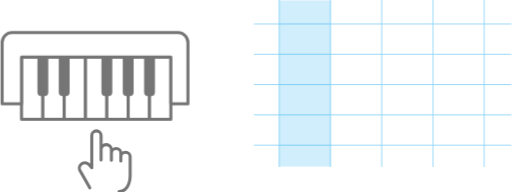
t = 0.00 s
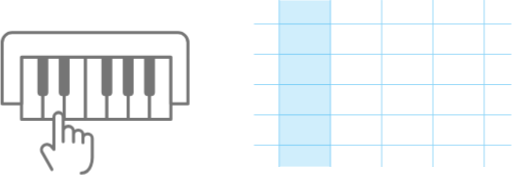
t = 0.50 s
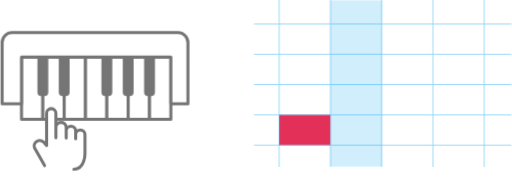
t = 1.00 s
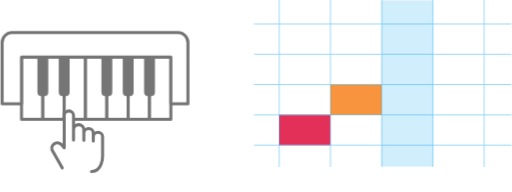
t = 1.50 s
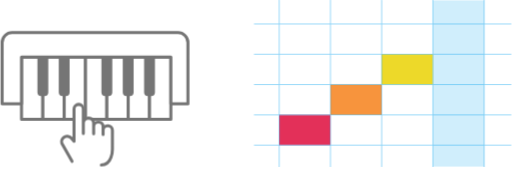
t = 2.00 s
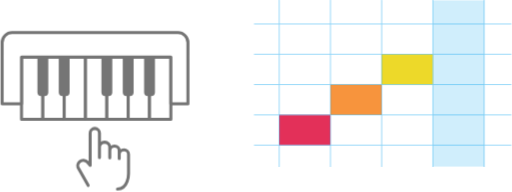
t = 2.50 s

The animated SVG that drew these frames (rendered in a browser with its animation timeline set to each time). Animation: 8 CSS @keyframes rules; one cycle of 3.00 s, repeats indefinitely.

<svg
  xmlns="http://www.w3.org/2000/svg"
  viewBox="0 0 712.98 268.02"
  style="transform-box: fill-box; overflow: visible; transform-origin: 50% 50%;">
  <style>

    .hand {
      animation: handMove 3s linear forwards infinite;
      transform-box: fill-box;
    }

    .box {
      opacity: 0;
    }

    .key {
      fill: #fff;
    }

    .key.red {
      animation: keyRed 3s linear forwards infinite;
    }

    .key.orange {
      animation: keyOrange 3s linear forwards infinite;
    }

    .key.yellow {
      animation: keyYellow 3s linear forwards infinite;
    }

    .box.red {
      animation: redBoxAppear 3s linear forwards infinite;
    }

    .box.orange {
      animation: orangeBoxAppear 3s linear forwards infinite;
    }

    .box.yellow {
      animation: yellowBoxAppear 3s linear forwards infinite;
    }

    .guide {
      animation: guideSlide 3s linear forwards infinite;
      transform-box: fill-box;
      transform: translate3d(0, 0, 0);
      -webkit-transform: translate3d(0, 0, 0);
    }

    @keyframes guideSlide {
      0% {
        transform: translate3d(0, 0, 0);
        -webkit-transform: translate3d(0, 0, 0);
      }

      20% {
        transform: translate3d(0, 0, 0);
        -webkit-transform: translate3d(0, 0, 0);
      }

      20.5% {
        transform: translate3d(200%, 0, 0);
        -webkit-transform: translate3d(100%, 0, 0);
      }

      35% {
        transform: translate3d(200%, 0, 0);
        -webkit-transform: translate3d(100%, 0, 0);
      }

      35.5% {
        transform: translate3d(200%, 0, 0);
        -webkit-transform: translate3d(200%, 0, 0);
      }

      51% {
        transform: translate3d(200%, 0, 0);
        -webkit-transform: translate3d(200%, 0, 0);
      }

      51.5% {
        transform: translate3d(300%, 0, 0);
        -webkit-transform: translate3d(300%, 0, 0);
      }

      99.5% {
        transform: translate3d(300%, 0, 0);
        -webkit-transform: translate3d(300%, 0, 0);
      }

      100% {
        transform: translate3d(0, 0, 0);
        -webkit-transform: translate3d(0, 0, 0);
      }
    }

    @keyframes redBoxAppear {
      0% {
        opacity: 0;
      }

      20% {
        opacity: 0;
      }

      21% {
        opacity: 1;
      }

      99% {
        opacity: 1;
      }

      100% {
        opacity: 0;
      }
    }

    @keyframes orangeBoxAppear {
      0% {
        opacity: 0;
      }

      35% {
        opacity: 0;
      }

      36% {
        opacity: 1;
      }

      99% {
        opacity: 1;
      }

      100% {
        opacity: 0;
      }
    }

    @keyframes yellowBoxAppear {
      0% {
        opacity: 0;
      }

      50% {
        opacity: 0;
      }

      51% {
        opacity: 1;
      }

      99% {
        opacity: 1;
      }

      100% {
        opacity: 0;
      }
    }

    @keyframes keyRed {
      0% {
        height: 86.8px;
        fill: #fff;
      }

      20% {
        height: 86.8px;
        fill: #fff;
      }

      21% {
        height: 75px;
        fill: #e33059;
      }

      27% {
        height: 75px;
        fill: #e33059;
      }

      28% {
        height: 86.8px;
        fill: #fff;
      }

      100% {
        height: 86.8px;
        fill: #fff;
      }
    }

    @keyframes keyOrange {
      0% {
        height: 86.8px;
        fill: #fff;
      }

      35% {
        height: 86.8px;
        fill: #fff;
      }

      36% {
        height: 75px;
        fill: #f7943d;
      }

      42% {
        height: 75px;
        fill: #f7943d;
      }

      43% {
        height: 86.8px;
        fill: #fff;
      }

      100% {
        height: 86.8px;
        fill: #fff;
      }
    }

    @keyframes keyYellow {
      0% {
        height: 86.8px;
        fill: #fff;
      }

      51% {
        height: 86.8px;
        fill: #fff;
      }

      52% {
        height: 75px;
        fill: #edd929;
      }

      59% {
        height: 75px;
        fill: #edd929;
      }

      62% {
        height: 86.8px;
        fill: #fff;
      }

      100% {
        height: 86.8px;
        fill: #fff;
      }
    }

    @keyframes handMove {
      0% {
        transform: translate3d(0, 0, 0);
        -webkit-transform: translate3d(0, 0, 0);
      }

      10% {
        transform: translate3d(0, 0, 0);
        -webkit-transform: translate3d(0, 0, 0);
      }

      21% {
        transform: translate3d(-123%, -50%, 0);
        -webkit-transform: translate3d(-123%, -50%, 0);
      }

      26% {
        transform: translate3d(-125%, -50%, 0);
        -webkit-transform: translate3d(-123%, -50%, 0);
      }

      30% {
        transform: translate3d(-100%, -20%, 0);
        -webkit-transform: translate3d(-100%, -20%, 0);
      }

      36% {
        transform: translate3d(-80%, -50%, 0);
        -webkit-transform: translate3d(-80%, -50%, 0);
      }

      41% {
        transform: translate3d(-80%, -50%, 0);
        -webkit-transform: translate3d(-80%, -50%, 0);
      }

      47% {
        transform: translate3d(-65%, -20%, 0);
        -webkit-transform: translate3d(-65%, -20%, 0);
      }

      54% {
        transform: translate3d(-40%, -50%, 0);
        -webkit-transform: translate3d(-40%, -50%, 0);
      }

      64% {
        transform: translate3d(-40%, -50%, 0);
        -webkit-transform: translate3d(-40%, -50%, 0);
      }

      85% {
        transform: translate3d(0, 0, 0);
        -webkit-transform: translate3d(0, 0, 0);
      }

      100% {
        transform: translate3d(0, 0, 0);
        -webkit-transform: translate3d(0, 0, 0);
      }
    }

  </style>
  <g class="boxes">
    <rect class="guide" x="388.9" y="0.6" width="71.53" height="231.95" style="fill:#16a8f0;opacity:0.2"/>
    <rect class="box red" x="388.9" y="160.37" width="71.53" height="42.24" transform="translate(849.32 362.97) rotate(180)" style="fill:#e33059"/>
    <rect class="box orange" x="460.43" y="118.06" width="71.53" height="42.24" transform="translate(992.38 278.36) rotate(180)" style="fill:#f7943d"/>
    <rect class="box yellow" x="531.96" y="75.76" width="71.53" height="42.24" transform="translate(1135.44 193.75) rotate(180)" style="fill:#edd929"/>
  </g>
  <g
    class="grid"
    style="opacity:0.5">
    <line x1="388.9" y1="232.55" x2="388.9" y2="0.6" style="fill:none;stroke:#16a8f0;stroke-linecap:round;stroke-linejoin:round;stroke-width:1.2000000000000002px"/>
    <line x1="354.26" y1="33.45" x2="712.38" y2="33.45" style="fill:none;stroke:#16a8f0;stroke-linecap:round;stroke-linejoin:round;stroke-width:1.2000000000000002px"/>
    <line x1="354.26" y1="75.76" x2="712.38" y2="75.76" style="fill:none;stroke:#16a8f0;stroke-linecap:round;stroke-linejoin:round;stroke-width:1.2000000000000002px"/>
    <line x1="354.26" y1="118.06" x2="712.38" y2="118.06" style="fill:none;stroke:#16a8f0;stroke-linecap:round;stroke-linejoin:round;stroke-width:1.2000000000000002px"/>
    <line x1="354.26" y1="160.37" x2="712.38" y2="160.37" style="fill:none;stroke:#16a8f0;stroke-linecap:round;stroke-linejoin:round;stroke-width:1.2000000000000002px"/>
    <line x1="531.96" y1="232.55" x2="531.96" y2="0.6" style="fill:none;stroke:#16a8f0;stroke-linecap:round;stroke-linejoin:round;stroke-width:1.2000000000000002px"/>
    <line x1="675.01" y1="232.55" x2="675.01" y2="0.6" style="fill:none;stroke:#16a8f0;stroke-linecap:round;stroke-linejoin:round;stroke-width:1.2000000000000002px"/>
    <line x1="460.43" y1="232.55" x2="460.43" y2="0.6" style="fill:none;stroke:#16a8f0;stroke-linecap:round;stroke-linejoin:round;stroke-width:1.2000000000000002px"/>
    <line x1="603.49" y1="232.55" x2="603.49" y2="0.6" style="fill:none;stroke:#16a8f0;stroke-linecap:round;stroke-linejoin:round;stroke-width:1.2000000000000002px"/>
    <line x1="354.26" y1="202.67" x2="712.38" y2="202.67" style="fill:none;stroke:#16a8f0;stroke-linecap:round;stroke-linejoin:round;stroke-width:1.2000000000000002px"/>
  </g>
  <rect class="key red" x="29.18" y="79.71" width="29.78" height="86.8" style="fill:#fff;stroke:#757575;stroke-linecap:round;stroke-linejoin:round;stroke-width:4.2370347905159px"/>
  <rect class="key orange" x="58.97" y="79.71" width="29.78" height="86.8" style="fill:#fff;stroke:#757575;stroke-linecap:round;stroke-linejoin:round;stroke-width:4.2370347905159px"/>
  <rect class="key yellow" x="88.75" y="79.71" width="29.78" height="86.8" style="fill:#fff;stroke:#757575;stroke-linecap:round;stroke-linejoin:round;stroke-width:4.2370347905159px"/>
  <rect x="118.53" y="79.71" width="29.78" height="86.8" style="fill:#fff;stroke:#757575;stroke-linecap:round;stroke-linejoin:round;stroke-width:4.2370347905159px"/>
  <rect x="148.32" y="79.71" width="29.78" height="86.8" style="fill:#fff;stroke:#757575;stroke-linecap:round;stroke-linejoin:round;stroke-width:4.2370347905159px"/>
  <rect x="178.1" y="79.71" width="29.78" height="86.8" style="fill:#fff;stroke:#757575;stroke-linecap:round;stroke-linejoin:round;stroke-width:4.2370347905159px"/>
  <rect x="207.88" y="79.71" width="29.78" height="86.8" style="fill:#fff;stroke:#757575;stroke-linecap:round;stroke-linejoin:round;stroke-width:4.2370347905159px"/>
  <path d="M261.48,144.77H237.67V79.71H29.18v65.06H2.12V59.5a13.94,13.94,0,0,1,14-14H247.54a13.94,13.94,0,0,1,13.94,14Z" style="fill:#fff;stroke:#757575;stroke-linecap:round;stroke-linejoin:round;stroke-width:4.2370347905159px"/>
  <path d="M51.4,79.71H66.54a0,0,0,0,1,0,0v49.11A5.13,5.13,0,0,1,61.41,134H56.52a5.13,5.13,0,0,1-5.13-5.13V79.71a0,0,0,0,1,0,0Z" style="fill:#757575"/>
  <path d="M81.18,79.71H96.32a0,0,0,0,1,0,0v49.11A5.13,5.13,0,0,1,91.19,134H86.31a5.13,5.13,0,0,1-5.13-5.13V79.71A0,0,0,0,1,81.18,79.71Z" style="fill:#757575"/>
  <path d="M140.75,79.71h15.14a0,0,0,0,1,0,0v49.11a5.13,5.13,0,0,1-5.13,5.13h-4.89a5.13,5.13,0,0,1-5.13-5.13V79.71A0,0,0,0,1,140.75,79.71Z" style="fill:#757575"/>
  <path d="M170.53,79.71h15.14a0,0,0,0,1,0,0v49.11a5.13,5.13,0,0,1-5.13,5.13h-4.89a5.13,5.13,0,0,1-5.13-5.13V79.71A0,0,0,0,1,170.53,79.71Z" style="fill:#757575"/>
  <path d="M200.31,79.71h15.14a0,0,0,0,1,0,0v49.11a5.13,5.13,0,0,1-5.13,5.13h-4.89a5.13,5.13,0,0,1-5.13-5.13V79.71A0,0,0,0,1,200.31,79.71Z" style="fill:#757575"/>
  <path
    class="hand"
    d="M124.4,262.1l-13.1-23c-2.3-3.2-1.7-7.6,1.2-10.1l0,0c3.2-2.8,8-2.5,10.8,0.7l3.9,4.4v-45
  		c0-3.6,2.9-6.5,6.5-6.5l0,0c3.6,0,6.5,2.9,6.5,6.5v34.3v-14.4c0-4,3.2-7.2,7.2-7.2h0c4,0,7.2,3.2,7.2,7.2v14.6v-9.8
  		c0-3.7,3-6.6,6.6-6.6h0c3.7,0,6.6,3,6.6,6.6v11v-5.9c0-3.6,2.9-6.5,6.5-6.5h0c3.6,0,6.5,2.9,6.5,6.5v26.7c0,0,0.1,21.6-15.5,21.6"
    style="fill:#fff;stroke:#757575;stroke-linecap:round;stroke-linejoin:round;stroke-width:4.2370347905159px"/>
</svg>
